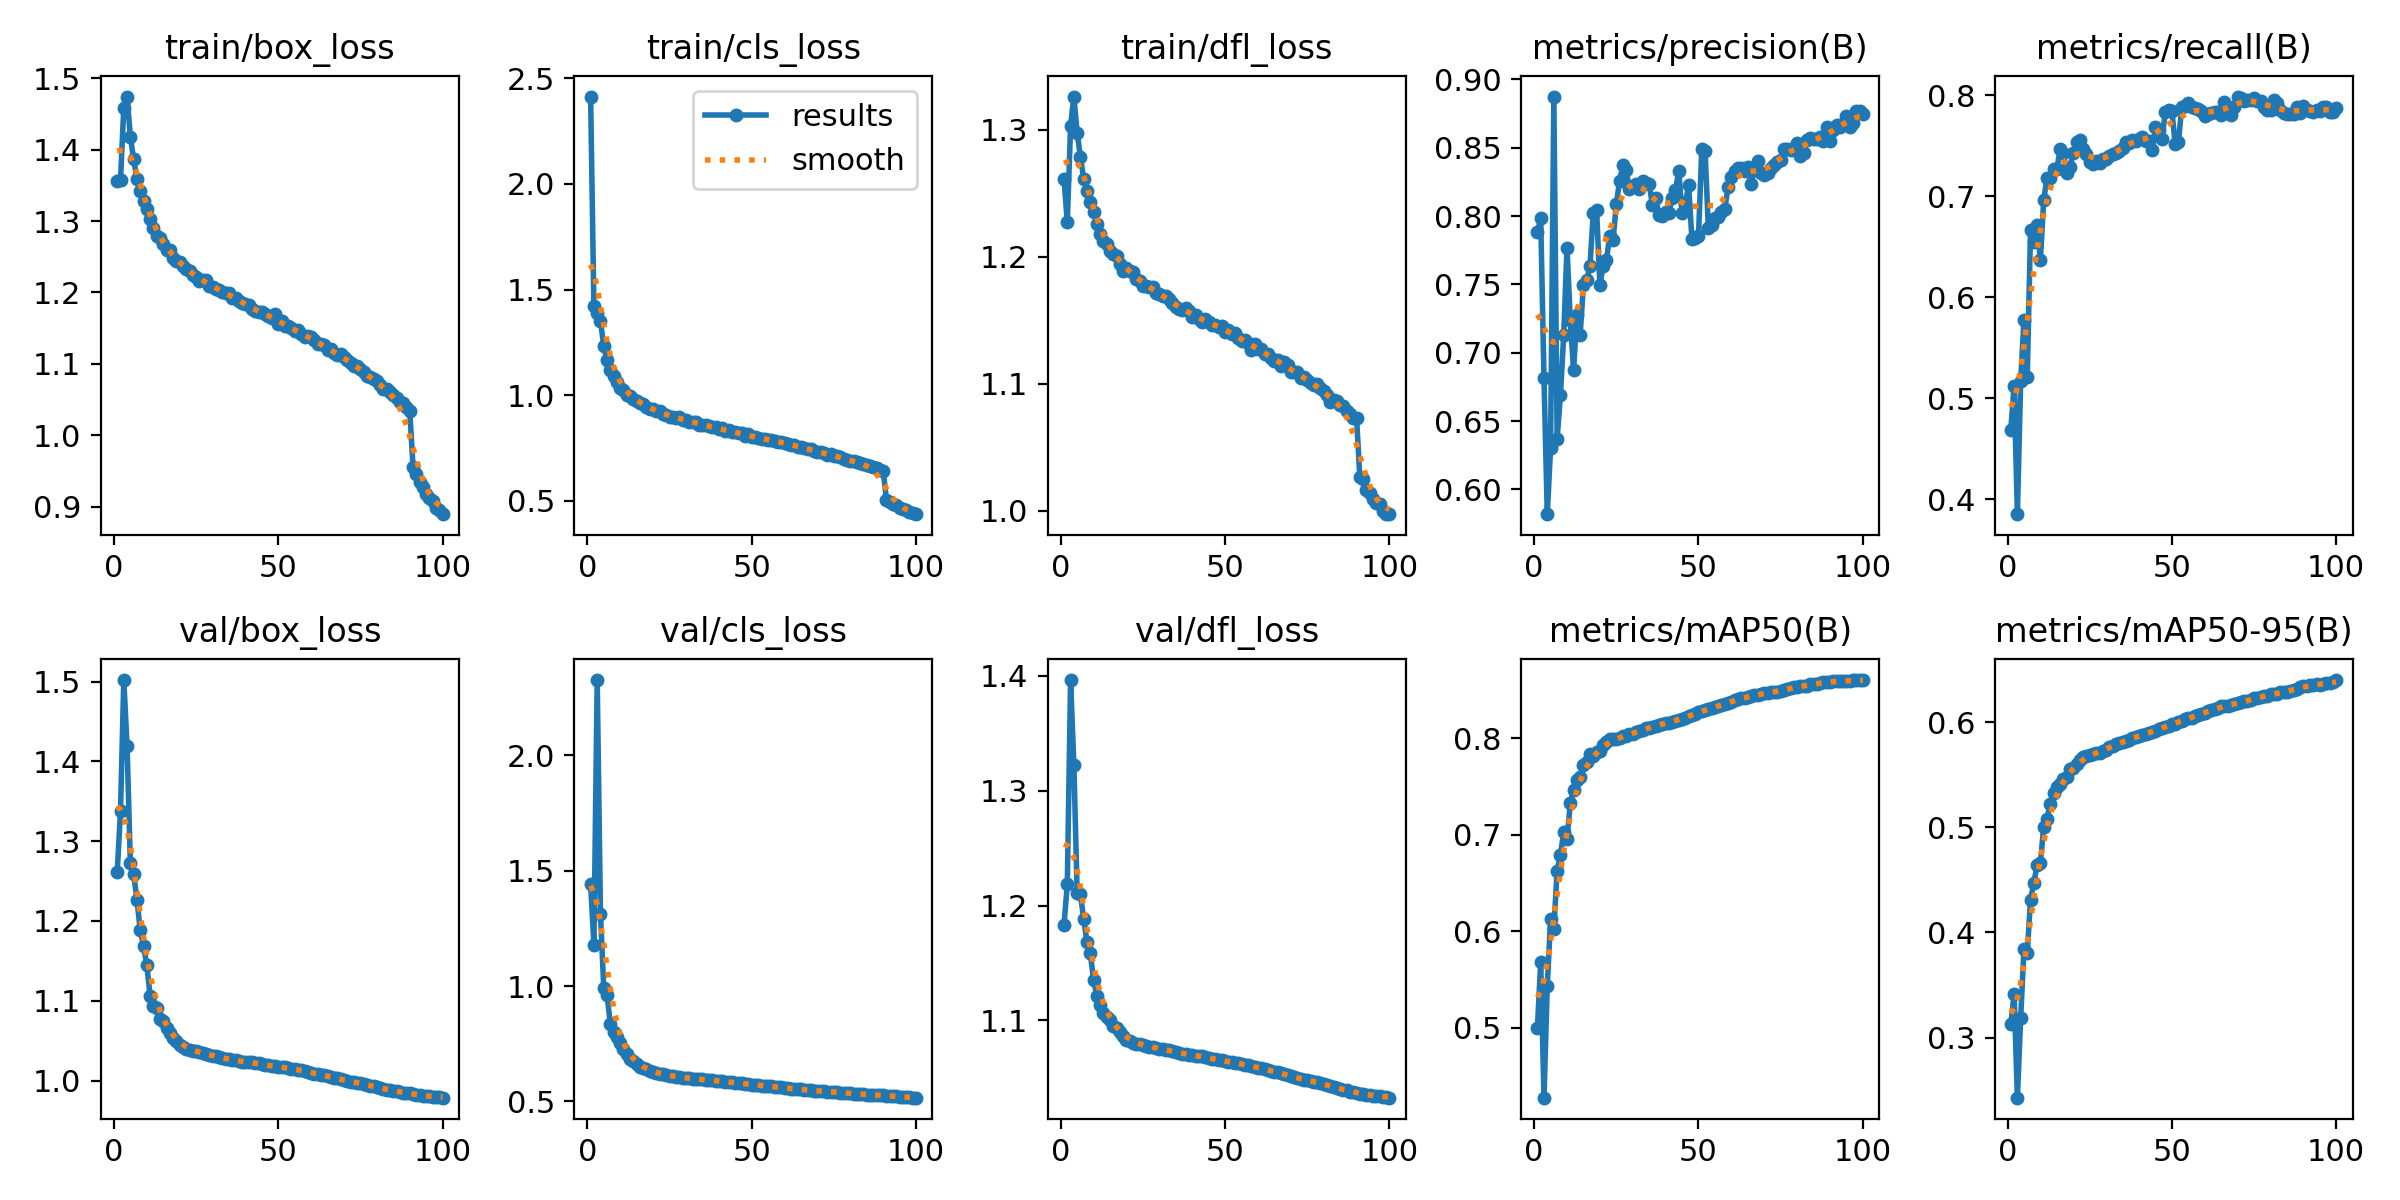

Source data for this figure (header and first rows):
epoch, time, train/box_loss, train/cls_loss, train/dfl_loss, metrics/precision(B), metrics/recall(B), metrics/mAP50(B), metrics/mAP50-95(B), val/box_loss, val/cls_loss, val/dfl_loss, lr/pg0, lr/pg1, lr/pg2
1, 156, 1.356, 2.414, 1.261, 0.788, 0.4687, 0.4999, 0.3126, 1.261, 1.441, 1.183, 0.003329, 0.003329, 0.003329
2, 308.8, 1.358, 1.42, 1.227, 0.7985, 0.5123, 0.5682, 0.3415, 1.338, 1.18, 1.219, 0.006596, 0.006596, 0.006596
3, 461.6, 1.459, 1.39, 1.303, 0.6815, 0.385, 0.4276, 0.2429, 1.502, 2.327, 1.396, 0.009797, 0.009797, 0.009797
4, 614.6, 1.474, 1.351, 1.326, 0.5819, 0.5169, 0.5437, 0.3188, 1.419, 1.312, 1.322, 0.009703, 0.009703, 0.009703
5, 767.2, 1.418, 1.231, 1.298, 0.63, 0.5771, 0.6128, 0.3843, 1.273, 0.9925, 1.211, 0.009604, 0.009604, 0.009604
6, 919.5, 1.386, 1.167, 1.278, 0.8874, 0.5212, 0.6028, 0.3806, 1.259, 0.9611, 1.21, 0.009505, 0.009505, 0.009505
7, 1072, 1.359, 1.122, 1.261, 0.6371, 0.6661, 0.6629, 0.4313, 1.227, 0.8365, 1.188, 0.009406, 0.009406, 0.009406
8, 1224, 1.342, 1.091, 1.251, 0.6689, 0.6549, 0.6789, 0.4474, 1.189, 0.8032, 1.168, 0.009307, 0.009307, 0.009307
9, 1377, 1.328, 1.063, 1.243, 0.7129, 0.6717, 0.7029, 0.464, 1.169, 0.781, 1.158, 0.009208, 0.009208, 0.009208
10, 1530, 1.317, 1.035, 1.235, 0.7769, 0.6367, 0.6954, 0.4659, 1.145, 0.7549, 1.135, 0.009109, 0.009109, 0.009109
11, 1682, 1.303, 1.027, 1.226, 0.7239, 0.6958, 0.7327, 0.5006, 1.107, 0.7293, 1.121, 0.00901, 0.00901, 0.00901
12, 1835, 1.29, 1.001, 1.217, 0.6874, 0.7178, 0.7468, 0.5081, 1.093, 0.7062, 1.114, 0.008911, 0.008911, 0.008911
13, 1988, 1.28, 0.996, 1.212, 0.7274, 0.7176, 0.7572, 0.5226, 1.091, 0.6853, 1.107, 0.008812, 0.008812, 0.008812
14, 2140, 1.276, 0.9828, 1.21, 0.7131, 0.7268, 0.7603, 0.5328, 1.078, 0.6761, 1.103, 0.008713, 0.008713, 0.008713
15, 2292, 1.267, 0.9719, 1.204, 0.7494, 0.7264, 0.7726, 0.5382, 1.074, 0.663, 1.1, 0.008614, 0.008614, 0.008614
16, 2445, 1.26, 0.9619, 1.202, 0.7529, 0.7467, 0.7751, 0.541, 1.065, 0.6502, 1.095, 0.008515, 0.008515, 0.008515
17, 2597, 1.259, 0.9594, 1.201, 0.7635, 0.7425, 0.7835, 0.5463, 1.06, 0.6445, 1.093, 0.008416, 0.008416, 0.008416
18, 2750, 1.248, 0.9438, 1.194, 0.8025, 0.7226, 0.7815, 0.548, 1.053, 0.6393, 1.09, 0.008317, 0.008317, 0.008317
19, 2903, 1.244, 0.9339, 1.188, 0.8047, 0.7291, 0.7858, 0.5553, 1.05, 0.6313, 1.087, 0.008218, 0.008218, 0.008218
20, 3055, 1.243, 0.9336, 1.191, 0.7497, 0.7428, 0.7874, 0.5563, 1.044, 0.6278, 1.083, 0.008119, 0.008119, 0.008119
21, 3208, 1.237, 0.9233, 1.189, 0.7632, 0.7538, 0.7931, 0.5606, 1.042, 0.6246, 1.082, 0.00802, 0.00802, 0.00802
22, 3360, 1.233, 0.9229, 1.188, 0.7679, 0.7557, 0.7957, 0.5642, 1.039, 0.6202, 1.081, 0.007921, 0.007921, 0.007921
23, 3513, 1.229, 0.9129, 1.182, 0.7854, 0.7461, 0.7995, 0.5672, 1.038, 0.6169, 1.08, 0.007822, 0.007822, 0.007822
24, 3666, 1.224, 0.9063, 1.181, 0.7823, 0.7414, 0.7995, 0.5677, 1.038, 0.6137, 1.079, 0.007723, 0.007723, 0.007723
25, 3818, 1.222, 0.8978, 1.177, 0.8085, 0.7339, 0.7997, 0.5692, 1.037, 0.6111, 1.078, 0.007624, 0.007624, 0.007624
26, 3971, 1.217, 0.8962, 1.177, 0.8259, 0.7321, 0.8005, 0.5694, 1.035, 0.6095, 1.078, 0.007525, 0.007525, 0.007525
27, 4124, 1.217, 0.8926, 1.176, 0.837, 0.7342, 0.8022, 0.571, 1.035, 0.6082, 1.077, 0.007426, 0.007426, 0.007426
28, 4276, 1.217, 0.8955, 1.176, 0.8336, 0.7331, 0.8026, 0.571, 1.033, 0.606, 1.077, 0.007327, 0.007327, 0.007327
29, 4429, 1.209, 0.8835, 1.171, 0.8196, 0.7364, 0.8041, 0.5727, 1.032, 0.6037, 1.076, 0.007228, 0.007228, 0.007228
30, 4582, 1.208, 0.883, 1.17, 0.8221, 0.7363, 0.8047, 0.5735, 1.031, 0.6028, 1.075, 0.007129, 0.007129, 0.007129
31, 4735, 1.205, 0.8744, 1.169, 0.8232, 0.7399, 0.8064, 0.576, 1.03, 0.6007, 1.075, 0.00703, 0.00703, 0.00703
32, 4887, 1.204, 0.8732, 1.169, 0.82, 0.7414, 0.8077, 0.5773, 1.029, 0.5996, 1.074, 0.006931, 0.006931, 0.006931
33, 5040, 1.201, 0.873, 1.166, 0.8253, 0.743, 0.809, 0.5796, 1.028, 0.5981, 1.074, 0.006832, 0.006832, 0.006832
34, 5193, 1.199, 0.8598, 1.163, 0.8242, 0.7451, 0.8104, 0.5804, 1.027, 0.597, 1.073, 0.006733, 0.006733, 0.006733
35, 5345, 1.199, 0.8608, 1.161, 0.8232, 0.7471, 0.8109, 0.5809, 1.027, 0.5954, 1.072, 0.006634, 0.006634, 0.006634
36, 5498, 1.192, 0.859, 1.159, 0.8079, 0.7531, 0.8114, 0.582, 1.026, 0.594, 1.072, 0.006535, 0.006535, 0.006535
37, 5650, 1.193, 0.8523, 1.158, 0.8131, 0.7521, 0.8128, 0.5834, 1.025, 0.5928, 1.071, 0.006436, 0.006436, 0.006436
38, 5802, 1.188, 0.8472, 1.16, 0.8006, 0.755, 0.8143, 0.5847, 1.025, 0.5912, 1.071, 0.006337, 0.006337, 0.006337
39, 5955, 1.185, 0.8471, 1.157, 0.8002, 0.7548, 0.815, 0.5857, 1.024, 0.5897, 1.07, 0.006238, 0.006238, 0.006238
40, 6107, 1.184, 0.8378, 1.152, 0.8033, 0.7568, 0.8162, 0.5873, 1.023, 0.5879, 1.07, 0.006139, 0.006139, 0.006139
41, 6259, 1.182, 0.8441, 1.154, 0.8024, 0.7584, 0.8163, 0.5883, 1.023, 0.5868, 1.069, 0.00604, 0.00604, 0.00604
42, 6412, 1.177, 0.8312, 1.151, 0.8135, 0.7547, 0.8174, 0.589, 1.023, 0.586, 1.069, 0.005941, 0.005941, 0.005941
43, 6565, 1.174, 0.8349, 1.149, 0.8192, 0.755, 0.8181, 0.5894, 1.022, 0.5845, 1.069, 0.005842, 0.005842, 0.005842
44, 6717, 1.173, 0.8248, 1.151, 0.8327, 0.7459, 0.8191, 0.5908, 1.021, 0.5829, 1.068, 0.005743, 0.005743, 0.005743
45, 6870, 1.172, 0.8242, 1.149, 0.8025, 0.7679, 0.8202, 0.592, 1.021, 0.5817, 1.068, 0.005644, 0.005644, 0.005644
46, 7022, 1.17, 0.8192, 1.146, 0.809, 0.765, 0.8216, 0.5931, 1.019, 0.5801, 1.067, 0.005545, 0.005545, 0.005545
47, 7175, 1.167, 0.8203, 1.146, 0.8223, 0.7566, 0.823, 0.5946, 1.019, 0.5786, 1.066, 0.005446, 0.005446, 0.005446
48, 7327, 1.164, 0.807, 1.144, 0.7834, 0.7832, 0.8239, 0.5958, 1.018, 0.5769, 1.066, 0.005347, 0.005347, 0.005347
49, 7480, 1.17, 0.8145, 1.145, 0.7837, 0.7855, 0.8254, 0.5965, 1.018, 0.5751, 1.065, 0.005248, 0.005248, 0.005248
50, 7632, 1.156, 0.8042, 1.141, 0.7854, 0.7845, 0.8273, 0.5979, 1.017, 0.5734, 1.065, 0.005149, 0.005149, 0.005149
51, 7785, 1.16, 0.8034, 1.142, 0.8488, 0.7512, 0.8281, 0.5985, 1.017, 0.5722, 1.064, 0.00505, 0.00505, 0.00505
52, 7937, 1.153, 0.7973, 1.139, 0.8477, 0.7537, 0.8295, 0.6005, 1.017, 0.5704, 1.064, 0.004951, 0.004951, 0.004951
53, 8090, 1.152, 0.7947, 1.14, 0.7913, 0.7881, 0.8305, 0.6015, 1.016, 0.569, 1.063, 0.004852, 0.004852, 0.004852
54, 8243, 1.15, 0.7929, 1.136, 0.7931, 0.7893, 0.8313, 0.6026, 1.015, 0.5678, 1.063, 0.004753, 0.004753, 0.004753
55, 8395, 1.146, 0.788, 1.134, 0.7982, 0.7919, 0.8321, 0.6036, 1.014, 0.5665, 1.062, 0.004654, 0.004654, 0.004654
56, 8547, 1.148, 0.787, 1.135, 0.7993, 0.7885, 0.8335, 0.6043, 1.014, 0.5651, 1.062, 0.004555, 0.004555, 0.004555
57, 8700, 1.141, 0.7838, 1.132, 0.803, 0.7867, 0.8344, 0.6056, 1.013, 0.5635, 1.061, 0.004456, 0.004456, 0.004456
58, 8852, 1.138, 0.7788, 1.127, 0.8053, 0.7864, 0.8357, 0.6069, 1.012, 0.5619, 1.06, 0.004357, 0.004357, 0.004357
59, 9005, 1.139, 0.778, 1.131, 0.821, 0.7839, 0.8371, 0.6078, 1.011, 0.5607, 1.06, 0.004258, 0.004258, 0.004258
60, 9158, 1.137, 0.7757, 1.127, 0.8283, 0.779, 0.8381, 0.6092, 1.01, 0.5589, 1.059, 0.004159, 0.004159, 0.004159
... 40 more rows
